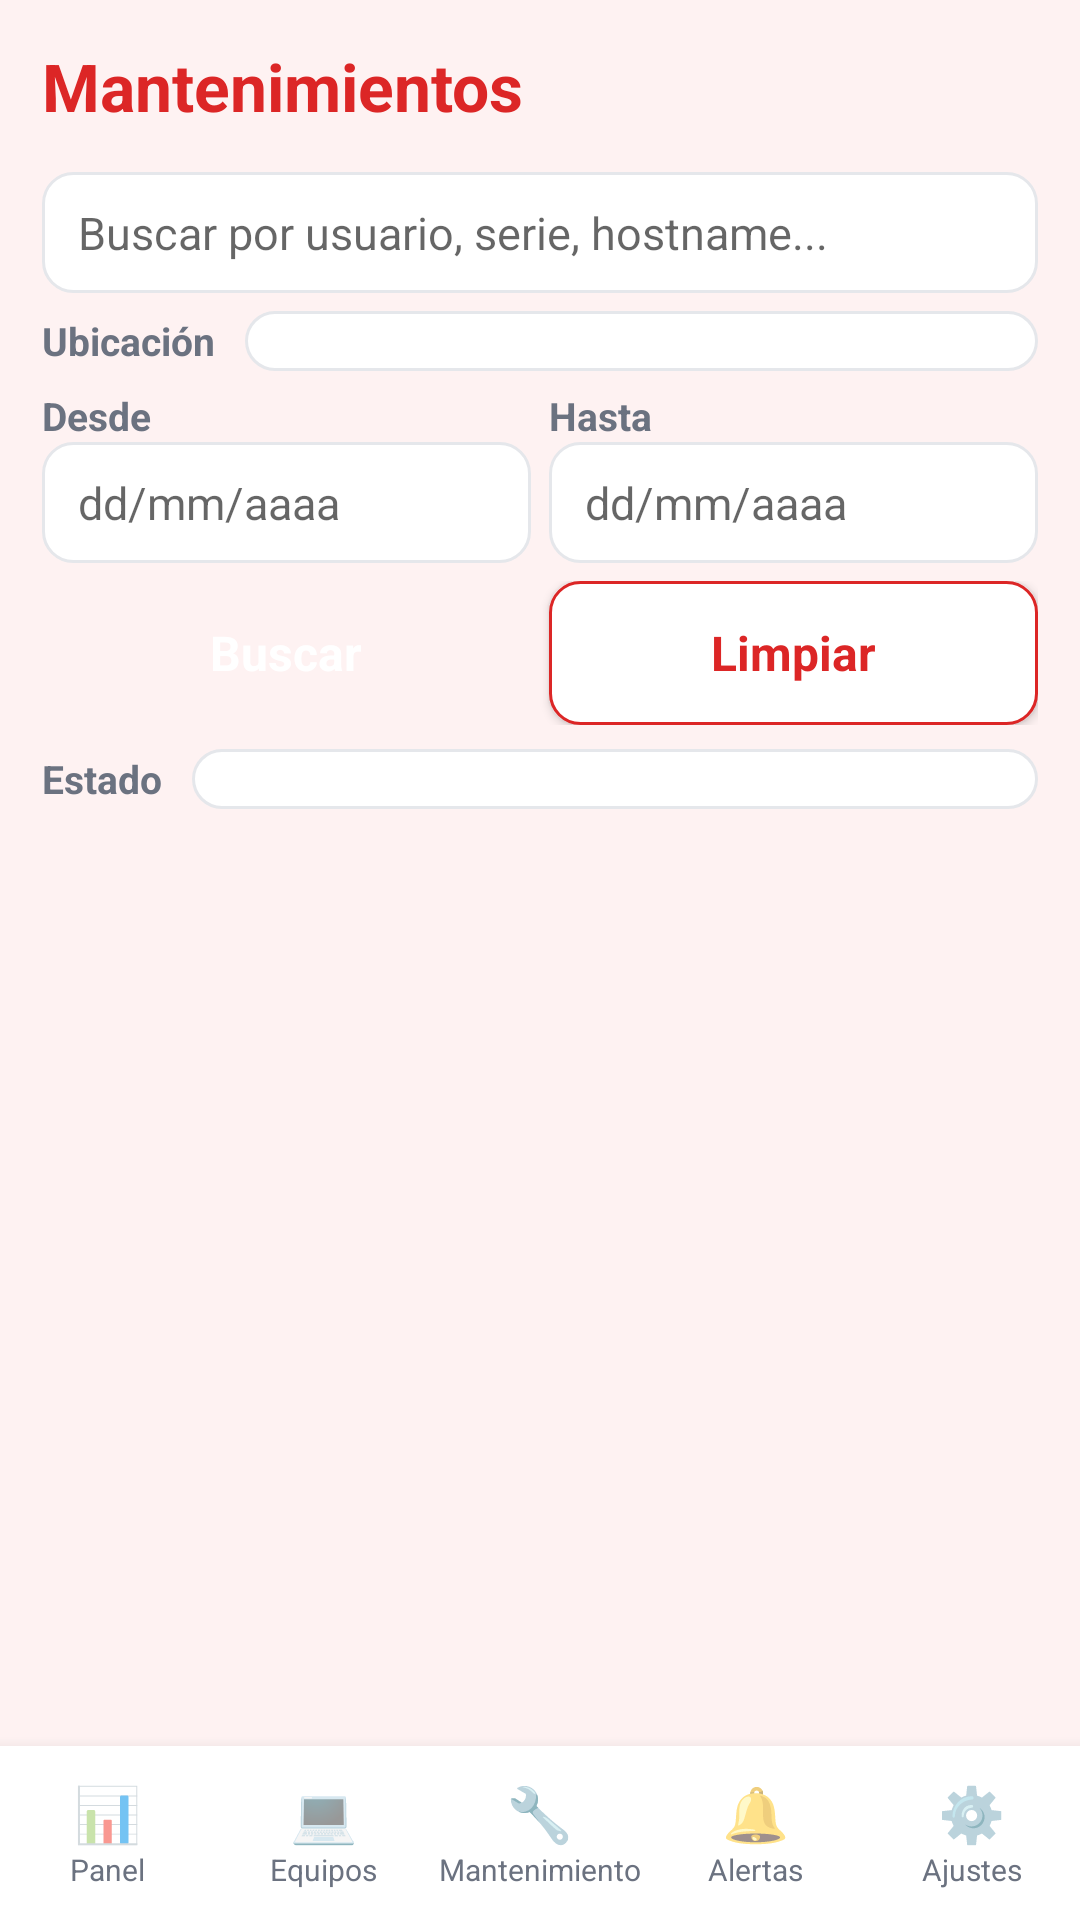

Produce the Android XML layout that renders to this screen, including the resource entries it uses.
<!-- AndroidManifest.xml: application theme AppTheme -->
<!-- res/layout/activity_mantenimientos.xml -->
<?xml version="1.0" encoding="utf-8"?>
<LinearLayout xmlns:android="http://schemas.android.com/apk/res/android"
    android:layout_width="match_parent"
    android:layout_height="match_parent"
    android:orientation="vertical"
    android:fitsSystemWindows="true"
    android:background="@color/bg">

    <LinearLayout
        android:layout_width="match_parent"
        android:layout_height="wrap_content"
        android:orientation="horizontal"
        android:gravity="center_vertical"
        android:padding="14dp">

        <TextView
            android:layout_width="0dp"
            android:layout_height="wrap_content"
            android:layout_weight="1"
            style="@style/Title"
            android:text="Mantenimientos" />
    </LinearLayout>

    <EditText
        android:id="@+id/searchMant"
        style="@style/Input"
        android:layout_marginLeft="14dp"
        android:layout_marginRight="14dp"
        android:layout_marginBottom="6dp"
        android:hint="Buscar por usuario, serie, hostname..."
        android:singleLine="true"
        android:imeOptions="actionSearch" />

    <LinearLayout
        android:layout_width="match_parent"
        android:layout_height="wrap_content"
        android:orientation="horizontal"
        android:gravity="center_vertical"
        android:paddingLeft="14dp"
        android:paddingRight="14dp"
        android:paddingBottom="6dp">

        <TextView
            android:layout_width="wrap_content"
            android:layout_height="wrap_content"
            style="@style/Label"
            android:text="Ubicación" />

        <Spinner
            android:id="@+id/filterUbicacion"
            style="@style/Input"
            android:layout_width="0dp"
            android:layout_weight="1"
            android:layout_marginLeft="10dp" />
    </LinearLayout>

    <LinearLayout
        android:layout_width="match_parent"
        android:layout_height="wrap_content"
        android:orientation="horizontal"
        android:paddingLeft="14dp"
        android:paddingRight="14dp"
        android:paddingBottom="6dp">

        <LinearLayout
            android:layout_width="0dp"
            android:layout_height="wrap_content"
            android:layout_weight="1"
            android:layout_marginRight="6dp"
            android:orientation="vertical">

            <TextView
                android:layout_width="wrap_content"
                android:layout_height="wrap_content"
                style="@style/Label"
                android:text="Desde" />

            <EditText
                android:id="@+id/filterDesde"
                style="@style/Input"
                android:hint="dd/mm/aaaa" />
        </LinearLayout>

        <LinearLayout
            android:layout_width="0dp"
            android:layout_height="wrap_content"
            android:layout_weight="1"
            android:orientation="vertical">

            <TextView
                android:layout_width="wrap_content"
                android:layout_height="wrap_content"
                style="@style/Label"
                android:text="Hasta" />

            <EditText
                android:id="@+id/filterHasta"
                style="@style/Input"
                android:hint="dd/mm/aaaa" />
        </LinearLayout>
    </LinearLayout>

    <LinearLayout
        android:layout_width="match_parent"
        android:layout_height="wrap_content"
        android:orientation="horizontal"
        android:paddingLeft="14dp"
        android:paddingRight="14dp"
        android:paddingBottom="8dp">

        <Button
            android:id="@+id/btnBuscarMant"
            style="@style/BtnPrimary"
            android:layout_width="0dp"
            android:layout_height="wrap_content"
            android:layout_weight="1"
            android:layout_marginRight="6dp"
            android:text="Buscar" />

        <Button
            android:id="@+id/btnLimpiarMant"
            style="@style/BtnOutline"
            android:layout_width="0dp"
            android:layout_height="wrap_content"
            android:layout_weight="1"
            android:text="Limpiar" />
    </LinearLayout>

    <LinearLayout
        android:layout_width="match_parent"
        android:layout_height="wrap_content"
        android:orientation="horizontal"
        android:gravity="center_vertical"
        android:paddingLeft="14dp"
        android:paddingRight="14dp"
        android:paddingBottom="8dp">

        <TextView
            android:layout_width="wrap_content"
            android:layout_height="wrap_content"
            style="@style/Label"
            android:text="Estado" />

        <Spinner
            android:id="@+id/filterEstado"
            style="@style/Input"
            android:layout_width="0dp"
            android:layout_weight="1"
            android:layout_marginLeft="10dp" />
    </LinearLayout>

    <TextView
        android:id="@+id/counterMantenimientos"
        android:layout_width="match_parent"
        android:layout_height="wrap_content"
        android:paddingLeft="14dp"
        android:paddingRight="14dp"
        android:paddingTop="6dp"
        android:paddingBottom="6dp"
        android:textSize="12sp"
        android:textStyle="bold"
        android:textColor="@color/primary"
        android:text="" />

    <ListView
        android:id="@+id/listaMantenimientos"
        android:layout_width="match_parent"
        android:layout_height="0dp"
        android:layout_weight="1"
        android:divider="@null"
        android:dividerHeight="0dp" />

    <TextView
        android:id="@+id/emptyMantenimientos"
        android:layout_width="match_parent"
        android:layout_height="wrap_content"
        android:gravity="center"
        android:padding="30dp"
        android:text="No hay mantenimientos registrados."
        android:textColor="@color/text_secondary"
        android:textSize="14sp"
        android:visibility="gone" />

    <include layout="@layout/nav_bottom" />
</LinearLayout>
<!-- res/layout/nav_bottom.xml (included above) -->
<?xml version="1.0" encoding="utf-8"?>
<LinearLayout xmlns:android="http://schemas.android.com/apk/res/android"
    android:id="@+id/bottomNav"
    android:layout_width="match_parent"
    android:layout_height="wrap_content"
    android:orientation="horizontal"
    android:background="@color/card"
    android:elevation="8dp"
    android:paddingTop="6dp"
    android:paddingBottom="6dp">

    <LinearLayout
        android:id="@+id/navPanel"
        android:layout_width="0dp"
        android:layout_height="wrap_content"
        android:layout_weight="1"
        android:gravity="center"
        android:orientation="vertical"
        android:paddingTop="4dp"
        android:paddingBottom="4dp">

        <TextView
            android:layout_width="wrap_content"
            android:layout_height="wrap_content"
            android:text="📊"
            android:textSize="18sp" />

        <TextView
            android:layout_width="wrap_content"
            android:layout_height="wrap_content"
            android:text="Panel"
            android:textSize="10sp"
            android:textColor="@color/text_secondary" />
    </LinearLayout>

    <LinearLayout
        android:id="@+id/navEquipos"
        android:layout_width="0dp"
        android:layout_height="wrap_content"
        android:layout_weight="1"
        android:gravity="center"
        android:orientation="vertical"
        android:paddingTop="4dp"
        android:paddingBottom="4dp">

        <TextView
            android:layout_width="wrap_content"
            android:layout_height="wrap_content"
            android:text="💻"
            android:textSize="18sp" />

        <TextView
            android:layout_width="wrap_content"
            android:layout_height="wrap_content"
            android:text="Equipos"
            android:textSize="10sp"
            android:textColor="@color/text_secondary" />
    </LinearLayout>

    <LinearLayout
        android:id="@+id/navMantenimientos"
        android:layout_width="0dp"
        android:layout_height="wrap_content"
        android:layout_weight="1"
        android:gravity="center"
        android:orientation="vertical"
        android:paddingTop="4dp"
        android:paddingBottom="4dp">

        <TextView
            android:layout_width="wrap_content"
            android:layout_height="wrap_content"
            android:text="🔧"
            android:textSize="18sp" />

        <TextView
            android:layout_width="wrap_content"
            android:layout_height="wrap_content"
            android:text="Mantenimiento"
            android:textSize="10sp"
            android:textColor="@color/text_secondary" />
    </LinearLayout>

    <LinearLayout
        android:id="@+id/navAlertas"
        android:layout_width="0dp"
        android:layout_height="wrap_content"
        android:layout_weight="1"
        android:gravity="center"
        android:orientation="vertical"
        android:paddingTop="4dp"
        android:paddingBottom="4dp">

        <TextView
            android:layout_width="wrap_content"
            android:layout_height="wrap_content"
            android:text="🔔"
            android:textSize="18sp" />

        <TextView
            android:layout_width="wrap_content"
            android:layout_height="wrap_content"
            android:text="Alertas"
            android:textSize="10sp"
            android:textColor="@color/text_secondary" />
    </LinearLayout>

    <LinearLayout
        android:id="@+id/navConfig"
        android:layout_width="0dp"
        android:layout_height="wrap_content"
        android:layout_weight="1"
        android:gravity="center"
        android:orientation="vertical"
        android:paddingTop="4dp"
        android:paddingBottom="4dp">

        <TextView
            android:layout_width="wrap_content"
            android:layout_height="wrap_content"
            android:text="⚙️"
            android:textSize="18sp" />

        <TextView
            android:layout_width="wrap_content"
            android:layout_height="wrap_content"
            android:text="Ajustes"
            android:textSize="10sp"
            android:textColor="@color/text_secondary" />
    </LinearLayout>
</LinearLayout>
<!-- resources referenced by this layout -->
<resources>
  <color name="bg">#FEF2F2</color>
  <color name="card">#FFFFFF</color>
  <color name="primary">#DC2626</color>
  <color name="text_secondary">#6B7280</color>
  <style name="BtnOutline" parent="android:Widget.Button">
          <item name="android:background">@drawable/bg_button_outline</item>
          <item name="android:textColor">@color/primary</item>
          <item name="android:textSize">16sp</item>
          <item name="android:textStyle">bold</item>
          <item name="android:textAllCaps">false</item>
          <item name="android:paddingLeft">18dp</item>
          <item name="android:paddingRight">18dp</item>
          <item name="android:paddingTop">10dp</item>
          <item name="android:paddingBottom">10dp</item>
      </style>
  <style name="BtnPrimary" parent="android:Widget.Button">
          <item name="android:background">@drawable/bg_button_primary</item>
          <item name="android:textColor">#FFFFFF</item>
          <item name="android:textSize">16sp</item>
          <item name="android:textStyle">bold</item>
          <item name="android:textAllCaps">false</item>
          <item name="android:paddingLeft">18dp</item>
          <item name="android:paddingRight">18dp</item>
          <item name="android:paddingTop">10dp</item>
          <item name="android:paddingBottom">10dp</item>
      </style>
  <style name="Input">
          <item name="android:background">@drawable/bg_input</item>
          <item name="android:paddingLeft">12dp</item>
          <item name="android:paddingRight">12dp</item>
          <item name="android:paddingTop">10dp</item>
          <item name="android:paddingBottom">10dp</item>
          <item name="android:textSize">15sp</item>
          <item name="android:textColor">@color/text_primary</item>
          <item name="android:layout_width">match_parent</item>
          <item name="android:layout_height">wrap_content</item>
      </style>
  <style name="Label">
          <item name="android:textSize">13sp</item>
          <item name="android:textStyle">bold</item>
          <item name="android:textColor">@color/text_secondary</item>
      </style>
  <style name="Title">
          <item name="android:textSize">22sp</item>
          <item name="android:textStyle">bold</item>
          <item name="android:textColor">@color/primary</item>
      </style>
  <style name="AppTheme" parent="android:Theme.Material.Light.NoActionBar">
          <item name="android:statusBarColor">@color/primary</item>
          <item name="android:navigationBarColor">@color/primary</item>
          <item name="android:windowBackground">@color/bg</item>
          <item name="android:colorAccent">@color/primary</item>
          <item name="android:forceDarkAllowed">false</item>
          <item name="android:windowOptOutEdgeToEdgeEnforcement">true</item>
          <item name="android:windowLayoutInDisplayCutoutMode">shortEdges</item>
      </style>
  <!-- drawable bg_input (drawable) -->
  <?xml version="1.0" encoding="utf-8"?>
  <selector xmlns:android="http://schemas.android.com/apk/res/android">
      <item android:state_focused="true">
          <shape android:shape="rectangle">
              <solid android:color="@color/card" />
              <stroke android:width="2dp" android:color="@color/primary" />
              <corners android:radius="10dp" />
          </shape>
      </item>
      <item>
          <shape android:shape="rectangle">
              <solid android:color="@color/card" />
              <stroke android:width="1dp" android:color="@color/border" />
              <corners android:radius="10dp" />
          </shape>
      </item>
  </selector>
  <color name="text_primary">#4A1D1D</color>
  <color name="primary_light">#FEE2E2</color>
  <color name="border">#E5E7EB</color>
</resources>
